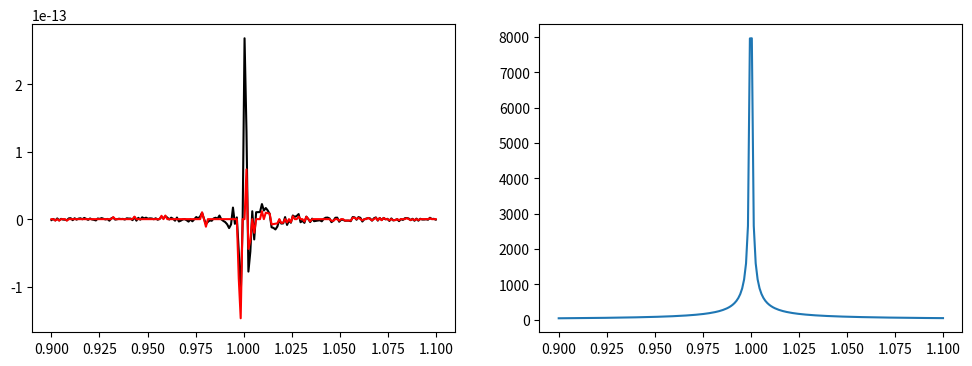

The matplotlib source for this figure:
from scipy import linalg as la
import sympy
sympy.init_printing()
import numpy as np
import matplotlib.pyplot as plt


#### 조건수 ####
## pp.224-233

### 메소드 ###
# self.condition_number().simplify()
#    simplify()까지 선언해야 수치로 표현해줌.
"""
조건수 : "특이값의 최대값"÷"특이값의 최소값"
   사실 정의를 보면 역행렬노름*행렬노름 이라 되어있는데
   아마도 특이행렬은 이 방법으로 구할수 없어서 그런것 같다.
"""
def con_num(A):
    sv = A.singular_values()
    return max(sv)/min(sv)

"""
프로베니우스 노름 : "각 요소의 제곱들의 합의 제곱근"
   노름의 종류는 여러가지인데 이 중 가장 대표적인 노름.
   일반적인 유클리드 노름의 행렬버전이라 생각하면 됨.
"""
def fro_norm(A):
    result = 0
    for p in A:
        result += p**2
    return sympy.sqrt(result)


## sympy 패키지의 경우
print(">>> sympy 행렬 <<<")
A = sympy.Matrix([[2, 3], [5, 4]])
b = sympy.Matrix([4, 3])
print(A,b)
print("rank =", A.rank())
cn = A.condition_number() #위에서 정의한 con_num(A)와 동일
nm = A.norm()   #프로베니우스 노름 계산함
print("cond =", sympy.N(cn), '=', cn)
print("norm =", sympy.N(nm), '=', nm)
L, U, _ = A.LUdecomposition()
print("L =",L)
print("U =",U)
print("L*U =", L * U)
print("x:Ax=b is", A.solve(b))  #A.LUsolve(b)와 동일


## numpy 패키지의 경우
print("\n>>> numpy 행렬 <<<")
A = np.array([[2, 3], [5, 4]])
b = np.array([4, 3])
print(A,b)
print("rank =", np.linalg.matrix_rank(A))
print("cond =", np.linalg.cond(A))
print("norm =", np.linalg.norm(A))
P, L, U = la.lu(A)
print("L =\n", L)
print("U =\n", U)
print("L*U =\n", P.dot(L.dot(U)))
print("x:Ax=b is", la.solve(A, b))




#### 수치해 ####
# 행렬 그 자체가 갖고있는 특성이다.
# 미세한 오차가 아주 커다란 차이를 만들어낸다는 걸 수치적으로 나타내어준다.
# 조건수가 세자릿수가 넘어가기 시작하면 수치해의 오차가 크게 발생하기 시작함.
# 예시로는 [[1, sqrt(p)], [1, 1/sqrt(p)]] 라는 행렬을 갖고 설명하기 좋다.
# 위의 행렬의 경우 p가 1에 가까워질수록 오차가 급격히 커진다.
# 그래프의 결과를 살펴보면 약 조건수 150 이상이 되니 오차변동폭이 커지는듯.

p = sympy.symbols("p", positive=True)
A = sympy.Matrix([[1, sympy.sqrt(p)], [1, 1/sympy.sqrt(p)]])
b = sympy.Matrix([1,2])

x_sym_sol = A.solve(b)
Acond = A.condition_number().simplify()

## 조건수가 커지면 수치해도 큰 변동이 발생한다는 것을 보여주는 그래프
# 이걸 lambda를 써서 sympy처럼 함수역할을 하게 만든거임
AA = lambda p: np.array([[1, np.sqrt(p)], [1, 1/np.sqrt(p)]])
bb = np.array([1, 2])
x_num_sol = lambda p: np.linalg.solve(AA(p), bb)

fig, axes = plt.subplots(1, 2, figsize=(12, 4))

p_vec = np.linspace(0.9, 1.1, 200)
for n in range(2):
    x_sym = np.array([x_sym_sol[n].subs(p, pp).evalf() for pp in p_vec])
    x_num = np.array([x_num_sol(pp)[n] for pp in p_vec])
    if n==0:
        axes[0].plot(p_vec, (x_num - x_sym)/x_sym, 'k')
    elif n==1:
        axes[0].plot(p_vec, (x_num - x_sym)/x_sym, 'r')

axes[1].plot(p_vec, [Acond.subs(p, pp).evalf() for pp in p_vec])

plt.show()
